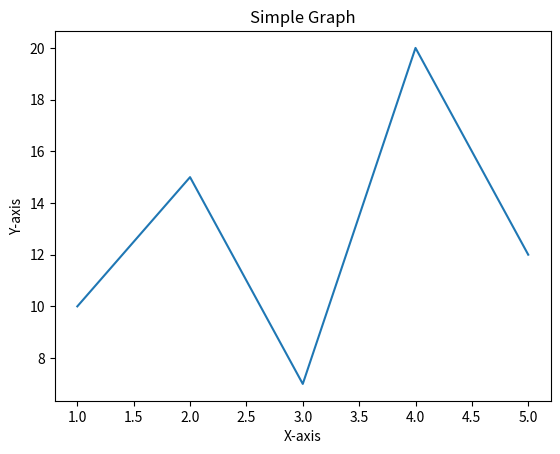

The script that saved this image:
import matplotlib.pyplot as plt

# Sample data
x = [1, 2, 3, 4, 5]
y = [10, 15, 7, 20, 12]

# Plotting the data
plt.plot(x, y)

# Adding labels and title
plt.xlabel('X-axis')
plt.ylabel('Y-axis')
plt.title('Simple Graph')

# Displaying the graph
plt.show()
